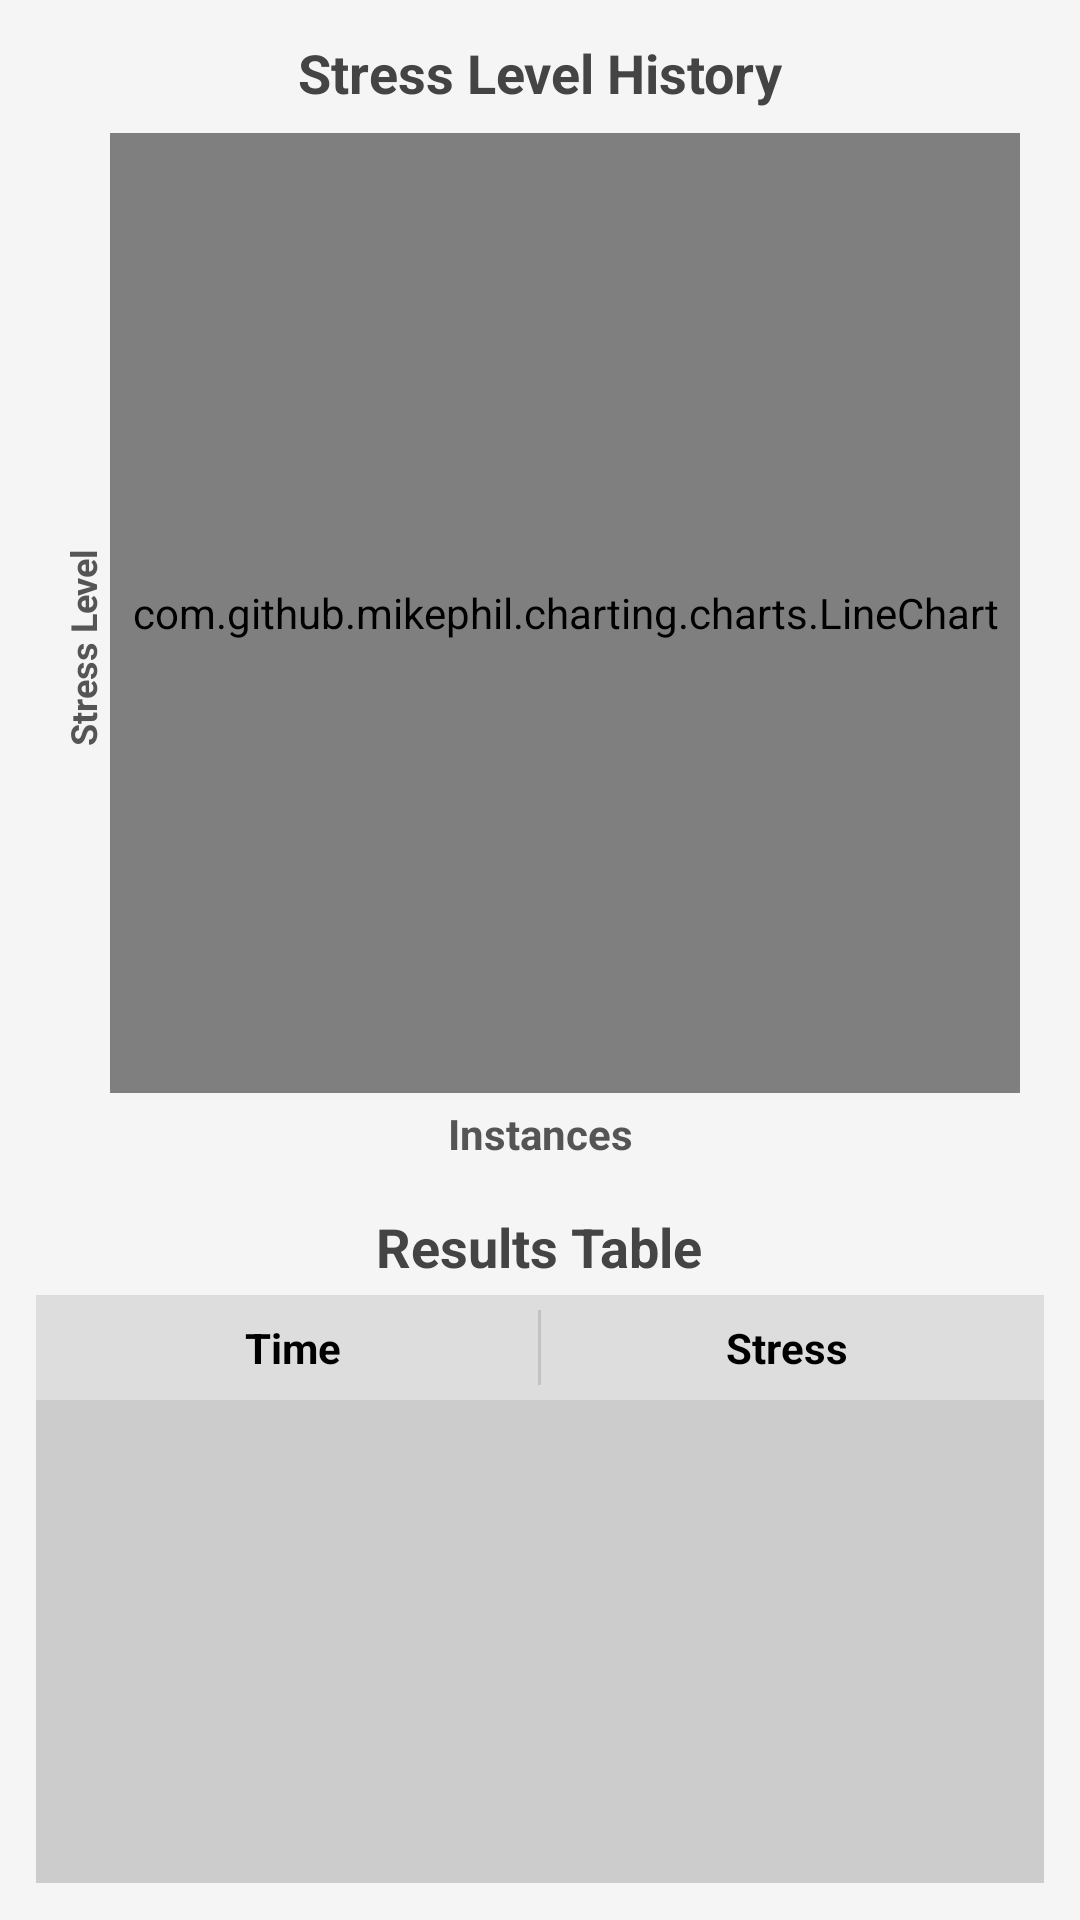

Here is an Android app screen rendered from its layout file. Give the layout XML and the strings, colors and styles it references.
<!-- AndroidManifest.xml: application theme Theme.StressMeter -->
<!-- res/layout/fragment_results.xml -->
<?xml version="1.0" encoding="utf-8"?>
<LinearLayout xmlns:android="http://schemas.android.com/apk/res/android"
    xmlns:app="http://schemas.android.com/apk/res-auto"
    android:orientation="vertical"
    android:padding="12dp"
    android:gravity="center_horizontal"
    android:layout_width="match_parent"
    android:layout_height="match_parent">
    <TextView
        android:id="@+id/tv_title"
        android:layout_width="wrap_content"
        android:layout_height="wrap_content"
        android:text="Stress Level History"
        android:textStyle="bold"
        android:textSize="18sp"
        android:textColor="#444"
        android:layout_marginBottom="8dp" />

    <androidx.constraintlayout.widget.ConstraintLayout
        android:layout_width="match_parent"
        android:layout_height="0dp"
        android:layout_weight="1.4">
        <TextView
            android:id="@+id/y_label"
            android:layout_width="wrap_content"
            android:layout_height="wrap_content"
            android:text="Stress Level"
            android:textStyle="bold"
            android:textSize="12sp"
            android:textColor="#555"
            android:rotation="-90"
            android:layout_marginStart="-18dp"
            app:layout_constraintStart_toStartOf="parent"
            app:layout_constraintTop_toTopOf="parent"
            app:layout_constraintBottom_toBottomOf="parent" />
        <com.github.mikephil.charting.charts.LineChart
            android:id="@+id/chart"
            android:layout_width="0dp"
            android:layout_height="0dp"
            app:layout_constraintStart_toEndOf="@id/y_label"
            app:layout_constraintEnd_toEndOf="parent"
            app:layout_constraintTop_toTopOf="parent"
            app:layout_constraintBottom_toTopOf="@id/x_label"
            android:layout_marginStart="-24dp"
            android:layout_marginEnd="8dp"
            android:layout_marginBottom="4dp" />
        <TextView
            android:id="@+id/x_label"
            android:layout_width="wrap_content"
            android:layout_height="wrap_content"
            android:text="Instances"
            android:textStyle="bold"
            android:textSize="14sp"
            android:textColor="#555"
            app:layout_constraintTop_toBottomOf="@id/chart"
            app:layout_constraintBottom_toBottomOf="parent"
            app:layout_constraintStart_toStartOf="parent"
            app:layout_constraintEnd_toEndOf="parent"
            android:layout_marginTop="0dp" />
    </androidx.constraintlayout.widget.ConstraintLayout>
    <TextView
        android:id="@+id/tv_summary"
        android:layout_width="wrap_content"
        android:layout_height="wrap_content"
        android:text="Results Table"
        android:textStyle="bold"
        android:textSize="18sp"
        android:textColor="#444"
        android:layout_marginTop="16dp"
        android:layout_marginBottom="4dp" />
    <ScrollView
        android:layout_width="match_parent"
        android:layout_height="0dp"
        android:layout_weight="0.8"
        android:fillViewport="true">

        <TableLayout
            android:id="@+id/table_results"
            android:layout_width="match_parent"
            android:layout_height="wrap_content"
            android:stretchColumns="1"
            android:background="#ccc"
            android:showDividers="middle"
            android:divider="?android:attr/listDivider"
            android:dividerHeight="1dp">

            <TableRow
                android:background="#ddd"
                android:padding="4dp"
                android:showDividers="middle"
                android:divider="?android:attr/listDivider"
                android:dividerPadding="1dp">

                <TextView
                    android:text="Time"
                    android:textStyle="bold"
                    android:layout_weight="1"
                    android:layout_width="0dp"
                    android:layout_height="wrap_content"
                    android:gravity="center"
                    android:textColor="#000"
                    android:padding="4dp" />

                <TextView
                    android:text="Stress"
                    android:textStyle="bold"
                    android:layout_weight="1"
                    android:layout_width="0dp"
                    android:layout_height="wrap_content"
                    android:gravity="center"
                    android:textColor="#000"
                    android:padding="4dp" />
            </TableRow>
        </TableLayout>
    </ScrollView>

</LinearLayout>
<!-- resources referenced by this layout -->
<resources>
  <style name="Theme.StressMeter" parent="Theme.MaterialComponents.DayNight.DarkActionBar">
          <item name="colorPrimary">#002B5B</item>
          <item name="colorPrimaryVariant">#001F46</item>
          <item name="colorOnPrimary">@android:color/white</item>
          <item name="colorSecondary">#808080</item>
          <item name="colorSecondaryVariant">#A9A9A9</item>
          <item name="colorOnSecondary">@android:color/white</item>
          <item name="android:statusBarColor">#001F46</item>
          <item name="android:colorBackground">#F5F5F5</item>
          <item name="android:textColorPrimary">#000000</item>
      </style>
</resources>
